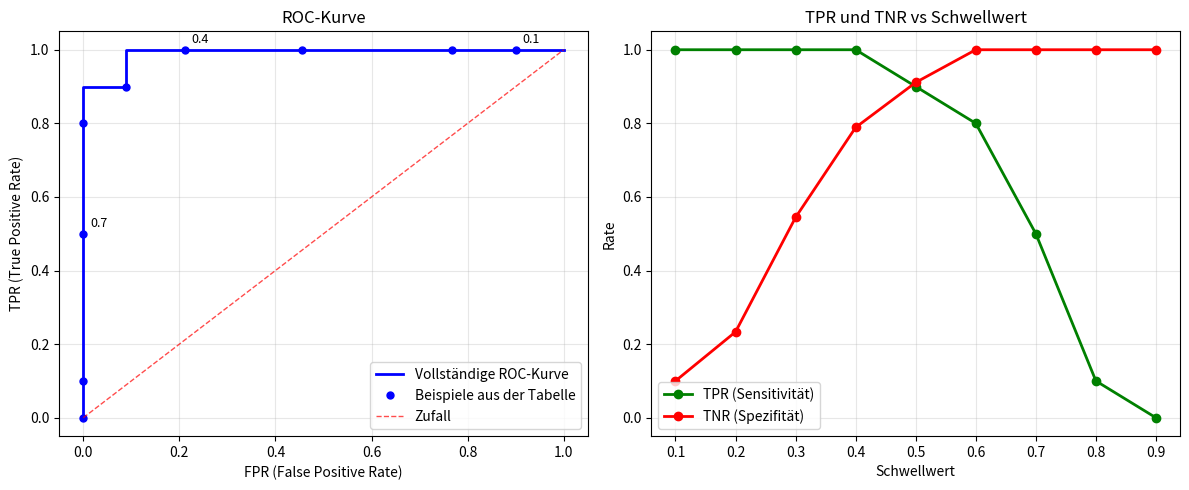
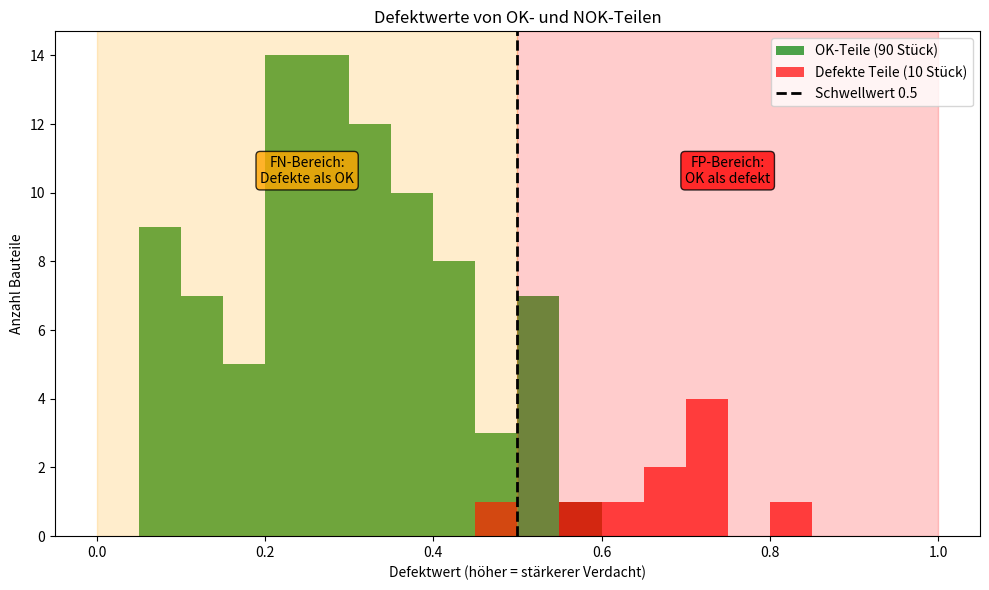
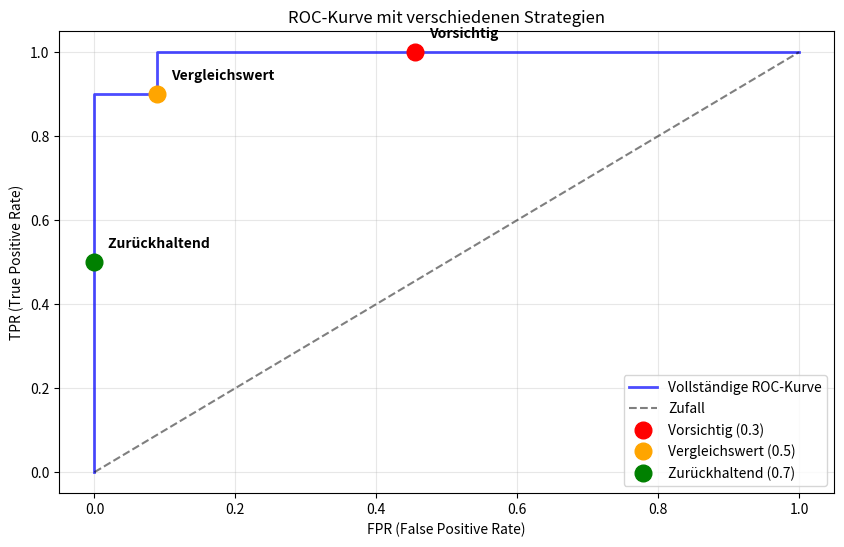

Python code for these plots, in order:
import numpy as np
import matplotlib.pyplot as plt

print("✓ Bibliotheken geladen")

# Einfaches Beispiel mit Fehlklassifikationen
np.random.seed(42)  # Für reproduzierbare Ergebnisse

# Wahre Labels: 90x OK (0), 10x defekt (1)
wahre_labels = [0] * 90 + [1] * 10

# Zufallswerte erzeugen und für das Beispiel auf 0.05 bis 0.95 begrenzen
# OK-Teile: Normalverteilung um 0.3 (manche haben trotzdem höhere Werte!)
ok_defektwerte = np.random.normal(0.3, 0.15, 90)
ok_defektwerte = np.clip(ok_defektwerte, 0.05, 0.95)

# Defekte Teile: Normalverteilung um 0.7 (manche haben trotzdem niedrigere Werte!)
nok_defektwerte = np.random.normal(0.7, 0.15, 10)
nok_defektwerte = np.clip(nok_defektwerte, 0.05, 0.95)

defektwerte = np.concatenate([ok_defektwerte, nok_defektwerte])

print(f"📊 BEISPIELDATENSATZ:")
print(f"Total: {len(wahre_labels)} Bauteile")
print(f"OK-Teile: {wahre_labels.count(0)}")
print(f"Defekte Teile: {wahre_labels.count(1)}")
print(f"\nBeispiel-Defektwerte:")
print(f"OK-Teile: {ok_defektwerte[:5].round(3)} ...")
print(f"Defekte Teile: {nok_defektwerte.round(3)}")

print(f"\n🔍 WICHTIG: Überlappungen vorhanden!")
print(f"Höchster Defektwert eines OK-Teils: {ok_defektwerte.max():.3f}")
print(f"Niedrigster Defektwert eines defekten Teils: {nok_defektwerte.min():.3f}")
print("→ Prüfe: Liegt ein OK-Teil über einem defekten Teil? Dann trennt keine einzelne Schwelle alle Teile richtig.")

# Zeige problematische Fälle
hohe_ok = ok_defektwerte[ok_defektwerte >= 0.5]
niedrige_defekt = nok_defektwerte[nok_defektwerte < 0.5]

print(f"\n⚠️ PROBLEMATISCHE FÄLLE:")
print(f"OK-Teile mit Defektwert >= 0.5 (Fehlalarm, FP): {len(hohe_ok)} Stück")
print(f"Defekte Teile mit Defektwert < 0.5 (übersehener Defekt, FN): {len(niedrige_defekt)} Stück")
print(f"→ Diese werden bei Schwellwert 0.5 falsch klassifiziert!")

def berechne_metriken(wahre_labels, defektwerte, schwellwert):
    """Berechnet TPR und FPR für einen gegebenen Schwellwert"""
    if len(wahre_labels) != len(defektwerte):
        raise ValueError('Für jedes Teil werden ein Label und ein Defektwert benötigt.')
    if set(wahre_labels) != {0, 1}:
        raise ValueError('Für diese ROC-Berechnung werden sowohl OK- als auch NOK-Teile benötigt (Labels 0 und 1).')
    
    # Vorhersagen basierend auf Schwellwert
    vorhersagen = [1 if wert >= schwellwert else 0 for wert in defektwerte]
    
    # Konfusionsmatrix berechnen
    TP = sum(1 for true, pred in zip(wahre_labels, vorhersagen) if true == 1 and pred == 1)
    TN = sum(1 for true, pred in zip(wahre_labels, vorhersagen) if true == 0 and pred == 0)
    FP = sum(1 for true, pred in zip(wahre_labels, vorhersagen) if true == 0 and pred == 1)
    FN = sum(1 for true, pred in zip(wahre_labels, vorhersagen) if true == 1 and pred == 0)
    
    # TPR und FPR berechnen
    TPR = TP / (TP + FN)
    FPR = FP / (FP + TN)
    
    return TPR, FPR, TP, TN, FP, FN

# Beispiel für Schwellwert 0.5
schwellwert_beispiel = 0.5
tpr, fpr, tp, tn, fp, fn = berechne_metriken(wahre_labels, defektwerte, schwellwert_beispiel)

print(f"📐 BEISPIEL: Schwellwert = {schwellwert_beispiel}")
print(f"="*40)
print(f"TP (richtig als defekt erkannt): {tp}")
print(f"TN (richtig als OK erkannt): {tn}")
print(f"FP (OK fälschlich als defekt): {fp}")
print(f"FN (defekt fälschlich als OK): {fn}")
print(f"")
print(f"TPR = {tp}/({tp}+{fn}) = {tpr:.3f} = {tpr*100:.1f}%")
print(f"FPR = {fp}/({fp}+{tn}) = {fpr:.3f} = {fpr*100:.1f}%")
print(f"")
print(f"Interpretation:")
print(f"• {tpr*100:.1f}% aller defekten Teile werden erkannt")
print(f"• {fpr*100:.1f}% aller OK-Teile werden fälschlich als defekt eingestuft")

# Verschiedene Schwellwerte testen
schwellwerte = [0.1, 0.2, 0.3, 0.4, 0.5, 0.6, 0.7, 0.8, 0.9]
tpr_werte = []
fpr_werte = []

print("📈 ROC-KURVE SCHRITT FÜR SCHRITT:")
print("="*50)
print("Schwellwert | TPR   | FPR   | Übersehen | Fehlalarme")
print("-"*50)

for schwellwert in schwellwerte:
    tpr, fpr, tp, tn, fp, fn = berechne_metriken(wahre_labels, defektwerte, schwellwert)
    
    tpr_werte.append(tpr)
    fpr_werte.append(fpr)
    
    print(f"   {schwellwert:.1f}      | {tpr:.3f} | {fpr:.3f} | {fn:9d} | {fp:10d}")

print(f"\n🎯 BEOBACHTUNG:")
print("• Senken wir die Schwelle, werden mehr oder gleich viele Teile als defekt eingestuft.")
print("• Dadurch übersehen wir weniger oder gleich viele Defekte, haben aber mehr oder gleich viele Fehlalarme.")
print("• Wir müssen also zwischen übersehenen Defekten und Fehlalarmen abwägen.")

# 1.1 liegt über allen Defektwerten zwischen 0 und 1: Startpunkt (0, 0).
roc_schwellwerte = [1.1] + sorted(set(defektwerte), reverse=True)
roc_tpr = []
roc_fpr = []
for schwellwert in roc_schwellwerte:
    tpr, fpr, tp, tn, fp, fn = berechne_metriken(wahre_labels, defektwerte, schwellwert)
    roc_tpr.append(tpr)
    roc_fpr.append(fpr)

plt.figure(figsize=(12, 5))

# Subplot 1: ROC-Kurve
plt.subplot(1, 2, 1)
plt.plot(roc_fpr, roc_tpr, 'b-', linewidth=2, label='Vollständige ROC-Kurve')
plt.plot(fpr_werte, tpr_werte, 'bo', markersize=5, label='Beispiele aus der Tabelle')
plt.plot([0, 1], [0, 1], 'r--', linewidth=1, alpha=0.7, label='Zufall')

# Einige Schwellwerte beschriften
for i, (fpr, tpr, schwellwert) in enumerate(zip(fpr_werte, tpr_werte, schwellwerte)):
    if i % 3 == 0:  # Nur jeden dritten Punkt beschriften
        plt.annotate(f'{schwellwert:.1f}', (fpr, tpr), 
                    xytext=(5, 5), textcoords='offset points', fontsize=9)

plt.xlabel('FPR (False Positive Rate)')
plt.ylabel('TPR (True Positive Rate)')
plt.title('ROC-Kurve')
plt.legend()
plt.grid(True, alpha=0.3)

# Subplot 2: TPR und TNR vs Schwellwert
plt.subplot(1, 2, 2)
plt.plot(schwellwerte, tpr_werte, 'go-', linewidth=2, label='TPR (Sensitivität)')
plt.plot(schwellwerte, [1-fpr for fpr in fpr_werte], 'ro-', linewidth=2, label='TNR (Spezifität)')
plt.xlabel('Schwellwert')
plt.ylabel('Rate')
plt.title('TPR und TNR vs Schwellwert')
plt.legend()
plt.grid(True, alpha=0.3)

plt.tight_layout()
plt.show()

# AUC berechnen
auc_wert = np.trapezoid(roc_tpr, roc_fpr)
print(f"🎯 ROC-KURVE ERSTELLT:")
print(f"• AUC = {auc_wert:.3f} (Fläche unter der vollständigen Kurve)")
print("• Eine AUC nahe 1 bedeutet: Defekte Teile erhalten meist höhere Werte als OK-Teile.")
print("• Eine AUC von 0.5 entspricht beim Ordnen der Teile dem Zufallsniveau.")
print("• Die AUC sagt nicht, welche Schwelle für unseren Betrieb am besten ist.")

# Für beide Gruppen dieselben Balkengrenzen verwenden
plt.figure(figsize=(10, 6))

balkengrenzen = np.linspace(0, 1, 21)
plt.hist(ok_defektwerte, bins=balkengrenzen, alpha=0.7, label='OK-Teile (90 Stück)', color='green')
plt.hist(nok_defektwerte, bins=balkengrenzen, alpha=0.7, label='Defekte Teile (10 Stück)', color='red')
plt.axvline(x=0.5, color='black', linestyle='--', linewidth=2, label='Schwellwert 0.5')

# Fehlklassifikations-Bereiche markieren
plt.axvspan(0.5, 1.0, alpha=0.2, color='red')
plt.axvspan(0.0, 0.5, alpha=0.2, color='orange')

plt.xlabel('Defektwert (höher = stärkerer Verdacht)')
plt.ylabel('Anzahl Bauteile')
plt.title('Defektwerte von OK- und NOK-Teilen')
plt.legend()

# Erklärende Texte
plt.text(0.25, plt.ylim()[1]*0.7, 'FN-Bereich:\nDefekte als OK', ha='center', fontsize=10,
         bbox=dict(boxstyle="round", facecolor="orange", alpha=0.8))
plt.text(0.75, plt.ylim()[1]*0.7, 'FP-Bereich:\nOK als defekt', ha='center', fontsize=10,
         bbox=dict(boxstyle="round", facecolor="red", alpha=0.8))

plt.tight_layout()
plt.show()

print(f"🔍 ÜBERLAPPUNGS-PROBLEM:")
print(f"• Grüne Balken rechts von 0.5 = Fehlalarme (FP)")
print(f"• Rote Balken links von 0.5 = Übersehene Defekte (FN)")
print("• In diesem Datensatz trennt keine einzelne Schwelle alle Teile richtig.")
print("• Die Balken zeigen Anzahlen: Es gibt hier deutlich mehr OK- als NOK-Teile.")

# Drei verschiedene Strategien vergleichen
strategien = {
    'Vorsichtig (0.3)': 0.3,  # Niedrig = sagt schnell "defekt!"
    'Vergleichswert (0.5)': 0.5,
    'Zurückhaltend (0.7)': 0.7   # Hoch = Alarm erst bei hohem Defektwert
}

print("🎯 SCHWELLWERT-STRATEGIEN VERGLEICH:")
print("="*60)

for name, schwellwert in strategien.items():
    tpr, fpr, tp, tn, fp, fn = berechne_metriken(wahre_labels, defektwerte, schwellwert)
    
    print(f"\n📊 {name.upper()}:")
    print(f"   Schwellwert: {schwellwert}")
    print(f"   TPR: {tpr:.1%} → {tp} von {tp+fn} defekten Teilen erkannt")
    print(f"   FPR: {fpr:.1%} → {fp} von {fp+tn} OK-Teilen als Fehlalarm")
    print(f"   Übersehene defekte Teile: {fn}")
    print(f"   Fälschlich beanstandete OK-Teile: {fp}")
    
    # Bewertung mit Erklärung
    if schwellwert == 0.3:
        print(f"   ➤ VORSICHTIG: Sagt schnell 'defekt!' → wenig übersehen, viele Fehlalarme")
    elif schwellwert == 0.5:
        print("   ➤ VERGLEICHSWERT: 0.5 ist ein Startwert, nicht automatisch die beste Schwelle.")
    else:
        print("   ➤ ZURÜCKHALTEND: Alarm erst bei hohem Defektwert; dabei können mehr Defekte übersehen werden.")

# Visualisierung der Strategien
plt.figure(figsize=(10, 6))

# ROC-Kurve mit markierten Strategien
plt.plot(roc_fpr, roc_tpr, 'b-', linewidth=2, alpha=0.7, label='Vollständige ROC-Kurve')
plt.plot([0, 1], [0, 1], 'k--', alpha=0.5, label='Zufall')

# Strategien als Punkte markieren
farben = ['red', 'orange', 'green']
for i, (name, schwellwert) in enumerate(strategien.items()):
    # Finde den entsprechenden Punkt
    idx = schwellwerte.index(schwellwert)
    plt.plot(fpr_werte[idx], tpr_werte[idx], 'o', 
            color=farben[i], markersize=12, label=name)
    
    # Beschriftung
    plt.annotate(name.split('(')[0], 
                (fpr_werte[idx], tpr_werte[idx]),
                xytext=(10, 10), textcoords='offset points', 
                fontsize=10, fontweight='bold')

plt.xlabel('FPR (False Positive Rate)')
plt.ylabel('TPR (True Positive Rate)')
plt.title('ROC-Kurve mit verschiedenen Strategien')
plt.legend()
plt.grid(True, alpha=0.3)
plt.show()

print(f"\n💡 FAZIT:")
print("• Die ROC-Kurve zeigt, wie sich Treffer und Fehlalarme mit der Schwelle ändern.")
print("• Die passende Schwelle hängt von den Folgen beider Fehlerarten ab.")
print("• Auch übersehene Defekte können teuer oder gefährlich sein.")
print("• Bei einem echten Modell prüfen wir die Wahl zusätzlich an neuen, noch nicht zum Lernen verwendeten Daten.")
